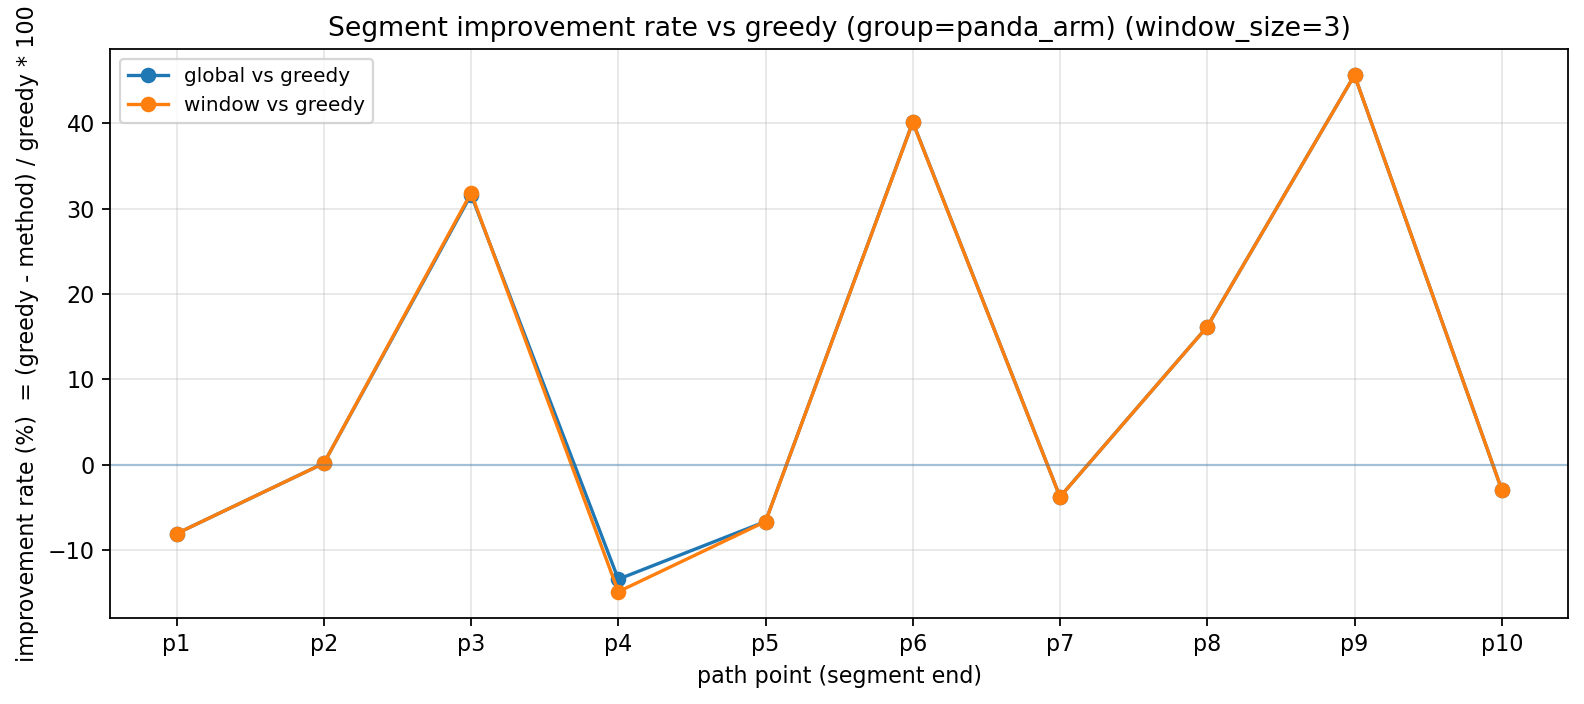

The table this chart was drawn from, first rows:
point, greedy_time_s, global_time_s, window_time_s, global_impr_rate, window_impr_rate, global_impr_rate_pct, window_impr_rate_pct
p1, 1.7, 1.837, 1.837, -0.08063, -0.08063, -8.063, -8.063
p2, 1.52, 1.517, 1.517, 0.001778, 0.001778, 0.1778, 0.1778
p3, 1.702, 1.163, 1.159, 0.3166, 0.3186, 31.66, 31.86
p4, 1.285, 1.458, 1.476, -0.1341, -0.1487, -13.41, -14.87
p5, 1.313, 1.4, 1.4, -0.06649, -0.06649, -6.649, -6.649
p6, 1.302, 0.7792, 0.7797, 0.4016, 0.4013, 40.16, 40.13
p7, 1.507, 1.563, 1.563, -0.03754, -0.03761, -3.754, -3.761
p8, 1.439, 1.206, 1.206, 0.1618, 0.1618, 16.18, 16.18
p9, 1.501, 0.8159, 0.8159, 0.4566, 0.4566, 45.66, 45.66
p10, 0.969, 0.9973, 0.9973, -0.02922, -0.02922, -2.922, -2.922
